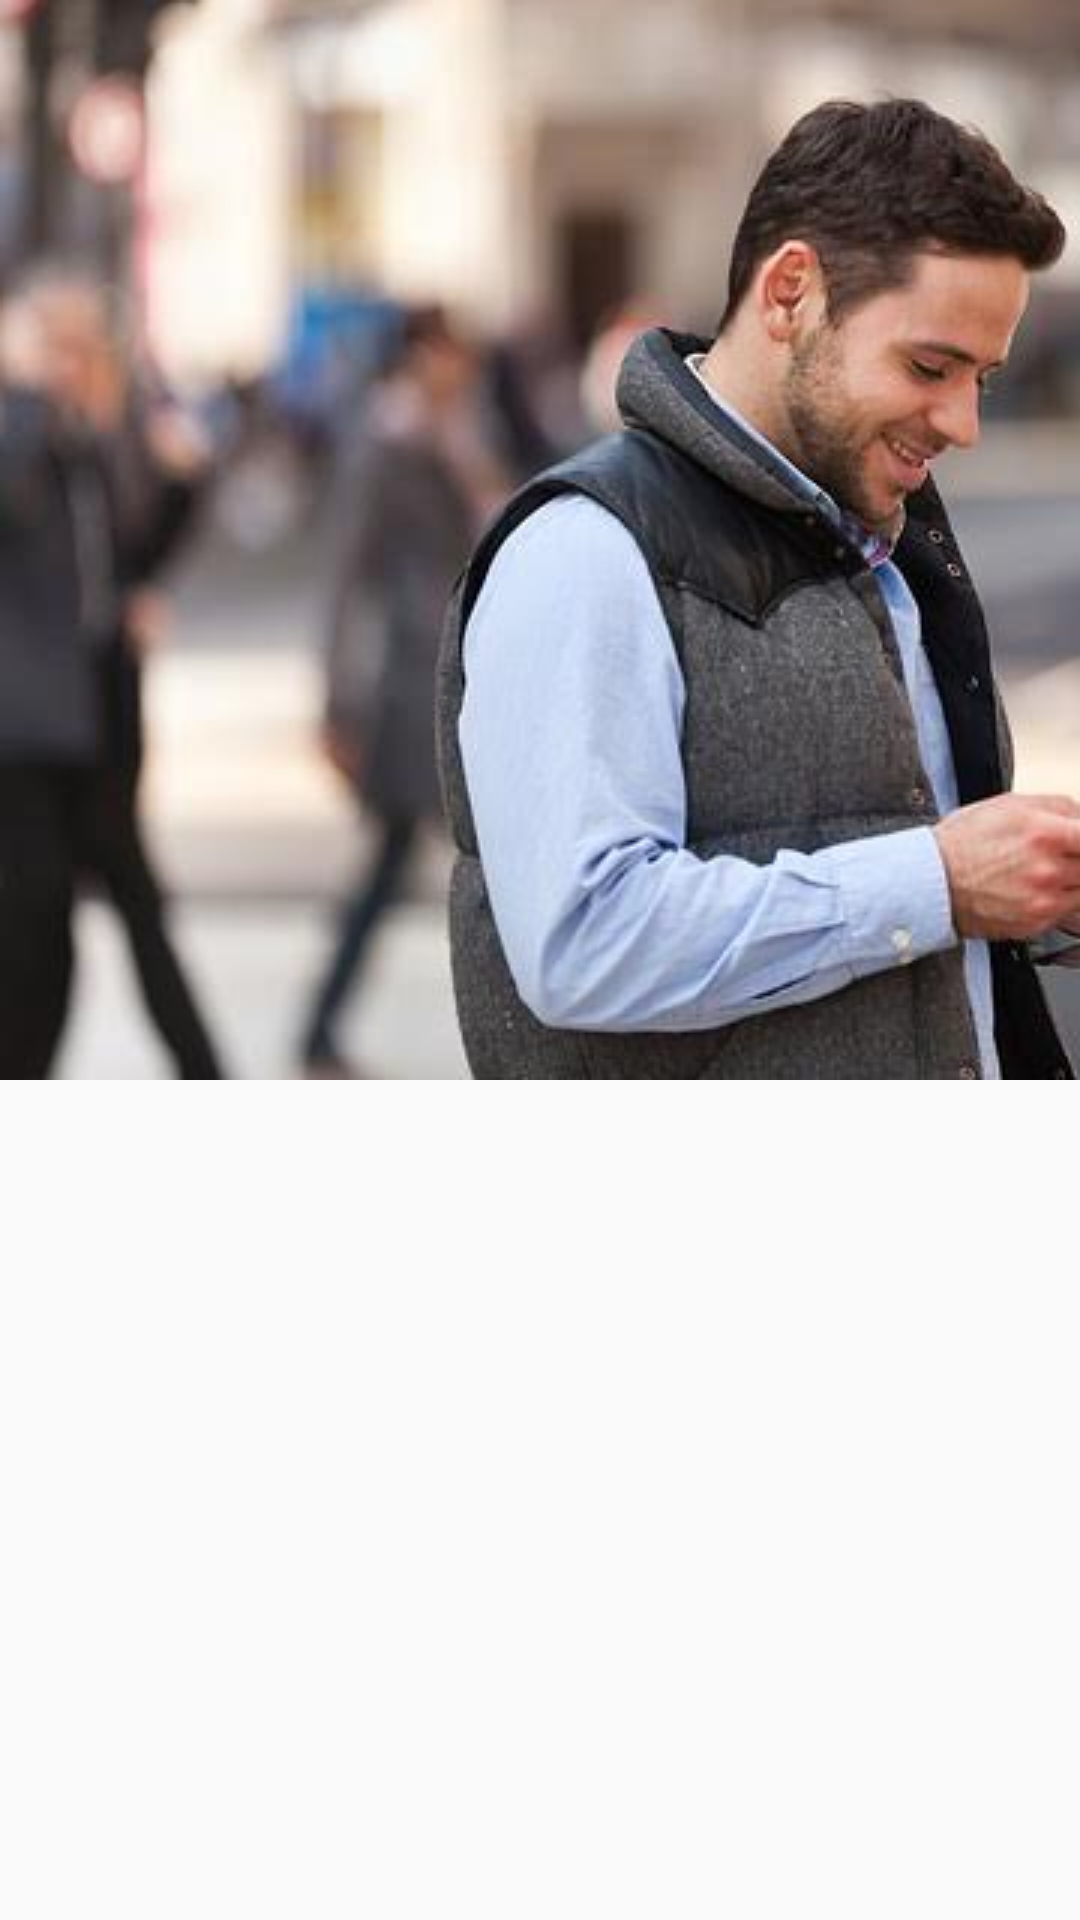

This screen was rendered from an Android layout file. Write that file and the resources it references.
<!-- AndroidManifest.xml: application theme AppTheme.NoActionBar -->
<!-- res/layout/activity_main.xml -->
<?xml version="1.0" encoding="utf-8"?>
<RelativeLayout xmlns:android="http://schemas.android.com/apk/res/android"
    xmlns:tools="http://schemas.android.com/tools"
    android:layout_width="match_parent"
    android:layout_height="match_parent"
    tools:context=".MainActivity">

    <ImageView
        android:layout_width="match_parent"
        android:layout_height="match_parent"
        android:id="@+id/background_image"
        android:src="@drawable/background"
        android:scaleType="matrix"/>

    <FrameLayout
        android:layout_width="match_parent"
        android:layout_height="match_parent"
        android:id="@+id/container">
    </FrameLayout>

</RelativeLayout>
<!-- resources referenced by this layout -->
<resources>
  <!-- drawable background: jpg bitmap (drawable, 29148 bytes) -->
  <style name="AppTheme.NoActionBar">
          <item name="windowActionBar">false</item>
          <item name="windowNoTitle">true</item>
  
          <item name="colorPrimary">@color/colorPrimary</item>
          <item name="colorAccent">@color/colorAccent</item>
          <item name="android:windowTranslucentNavigation">true</item>
          <item name="android:windowTranslucentStatus">true</item>
          <item name="android:windowIsTranslucent">true</item>
  
          <item name="colorControlNormal">#c5c5c5</item>
      </style>
  <color name="colorPrimary">#3F51B5</color>
  <color name="colorAccent">#FF4081</color>
</resources>
